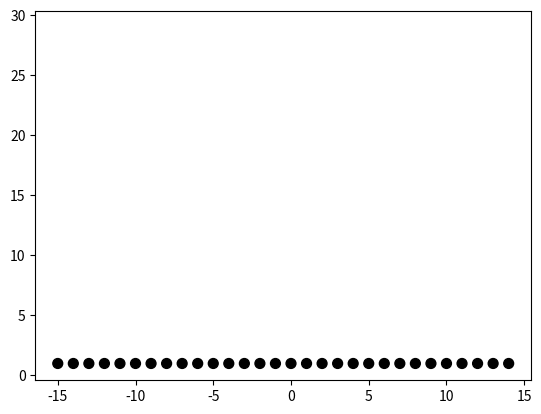

The matplotlib source for this figure:
import numpy as np
from matplotlib import pyplot as plt
from matplotlib import animation


def main():
    numframes = 10
    numpoints = 30

    hist = np.zeros(numpoints) + 1.0
    y = np.arange(1, numpoints)
    x = np.arange(-15, numpoints-15)
    X, Y = np.meshgrid(x, y)

    # color_data = np.random.random((numframes, numpoints))
    c = Y <= hist

    fig = plt.figure()
    scat = plt.scatter(X, Y, c=c, s=50, cmap="Greys")

    ani = animation.FuncAnimation(fig,
                                  update_plot,
                                  frames=numframes,
                                  fargs=(hist, Y, scat))
    plt.show()

def update_plot(i, hist, Y, scat):
    # Randomly pick an index of hist to increment
    idx = round(np.random.normal(20, 2, size=1)[0],0).astype('int')
    idx = np.clip(idx, 0, 29)
    hist[idx] = np.clip(hist[idx] + 1, 0, 30)
    c = Y <= hist
    print(hist)
    scat.set_array(c.flatten())
    return scat

main()